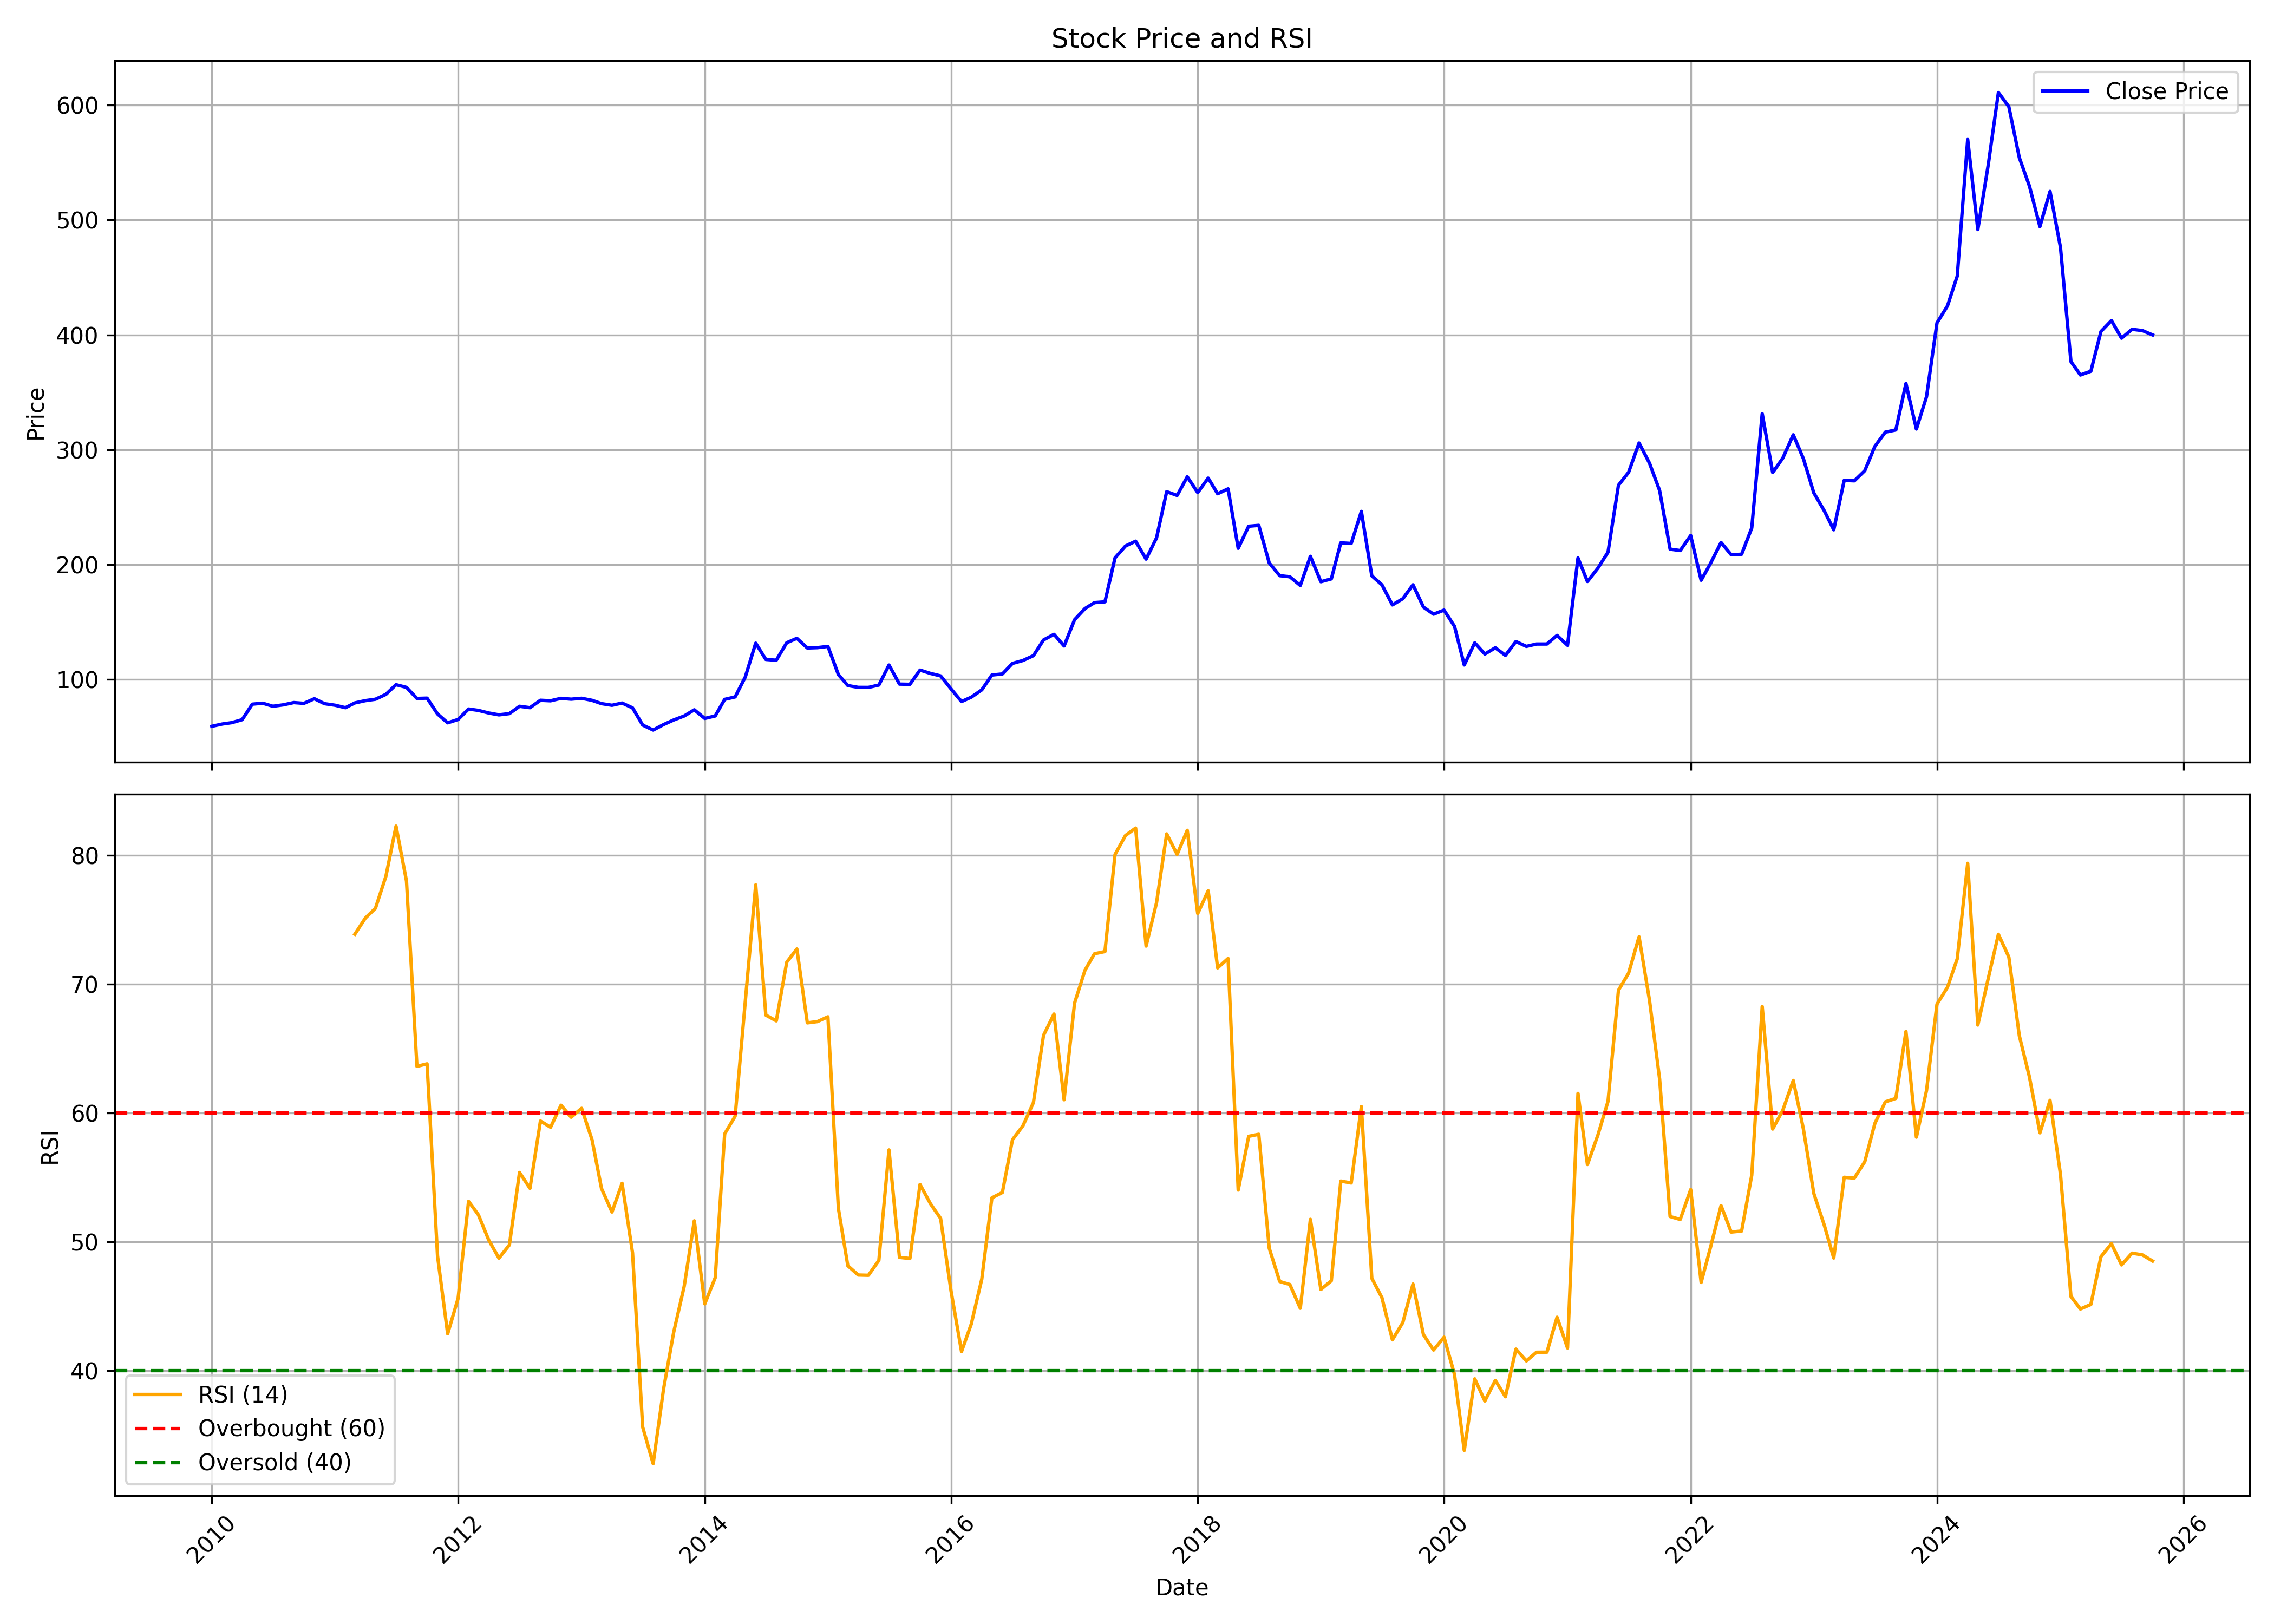

Data behind this chart, as committed beside it:
, date, symbol, open, high, low, close, volume, rsi
0, 2010-01-01, SOTL, 57.58, 64.25, 52.77, 59.18, 1228700, 
1, 2010-02-01, SOTL, 57.12, 67.18, 56.28, 61.17, 1605990, 
2, 2010-03-01, SOTL, 61.17, 65.58, 57.56, 62.35, 583515, 
3, 2010-04-01, SOTL, 62.22, 72.13, 61.64, 64.96, 589850, 
4, 2010-05-01, SOTL, 62.81, 85.1, 62.08, 78.46, 724765, 
5, 2010-06-01, SOTL, 78.7, 93.26, 73.62, 79.3, 264720, 
6, 2010-07-01, SOTL, 78.92, 88.8, 75.06, 76.64, 695185, 
7, 2010-08-01, SOTL, 79.98, 87.07, 75.94, 77.88, 299065, 
8, 2010-09-01, SOTL, 78.91, 87.69, 75.38, 79.84, 410355, 
9, 2010-10-01, SOTL, 78.19, 86.92, 74.05, 79.17, 282040, 
10, 2010-11-01, SOTL, 82.3, 94.63, 76.62, 83.21, 345450, 
11, 2010-12-01, SOTL, 83.23, 83.84, 76.15, 78.9, 103625, 
12, 2011-01-01, SOTL, 79.73, 88.44, 70, 77.56, 220225, 
13, 2011-02-01, SOTL, 80.31, 83.84, 73.08, 75.4, 123065, 
14, 2011-03-01, SOTL, 76.77, 83.07, 72.42, 79.55, 144985, 73.89
15, 2011-04-01, SOTL, 80.76, 85.69, 76.18, 81.54, 173940, 75.13
16, 2011-05-01, SOTL, 81.69, 87.3, 77.54, 82.76, 243065, 75.9
17, 2011-06-01, SOTL, 82.45, 88.44, 79.44, 87.01, 288320, 78.38
18, 2011-07-01, SOTL, 86.15, 108.9, 84, 95.44, 5010495, 82.28
19, 2011-08-01, SOTL, 96.15, 103.1, 87.7, 93.07, 830515, 78.02
20, 2011-09-01, SOTL, 93.07, 98.44, 82.47, 83.45, 194790, 63.62
21, 2011-10-01, SOTL, 86.08, 88.5, 78.27, 83.71, 205605, 63.82
22, 2011-11-01, SOTL, 83.61, 83.77, 62.07, 69.94, 258325, 48.9
23, 2011-12-01, SOTL, 70.1, 71.53, 60.4, 62.22, 140870, 42.86
24, 2012-01-01, SOTL, 63.26, 75.49, 62.8, 65.15, 205830, 45.61
25, 2012-02-01, SOTL, 65.97, 74.55, 64.06, 74.24, 388055, 53.14
26, 2012-03-01, SOTL, 73.04, 75.98, 68.91, 73.02, 252310, 52.1
27, 2012-04-01, SOTL, 72.33, 75.22, 70.33, 70.74, 80510, 50.12
28, 2012-05-01, SOTL, 70.74, 80.27, 66.12, 69.15, 72135, 48.73
29, 2012-06-01, SOTL, 67.56, 72.28, 66.17, 70.24, 131510, 49.76
30, 2012-07-01, SOTL, 70.27, 79.64, 69.38, 76.6, 132585, 55.38
31, 2012-08-01, SOTL, 76.46, 85.84, 70.73, 75.4, 135940, 54.15
32, 2012-09-01, SOTL, 78.16, 82.73, 73.25, 81.85, 129230, 59.38
33, 2012-10-01, SOTL, 81.66, 85.7, 78.05, 81.42, 123390, 58.89
34, 2012-11-01, SOTL, 81.93, 87.83, 80.46, 83.55, 567385, 60.6
35, 2012-12-01, SOTL, 83, 90.93, 82.26, 82.81, 207545, 59.67
36, 2013-01-01, SOTL, 83.73, 86.81, 81.92, 83.59, 442700, 60.36
37, 2013-02-01, SOTL, 83.65, 84.23, 79.47, 81.8, 163625, 57.92
38, 2013-03-01, SOTL, 81.93, 85.86, 75.39, 78.93, 267555, 54.14
39, 2013-04-01, SOTL, 79.15, 81.08, 75.55, 77.51, 201520, 52.31
40, 2013-05-01, SOTL, 77.51, 86.16, 76.2, 79.43, 130900, 54.54
41, 2013-06-01, SOTL, 77.61, 81.11, 72.92, 75.23, 42425, 49.14
42, 2013-07-01, SOTL, 73.5, 77.62, 54.07, 60.28, 145345, 35.61
43, 2013-08-01, SOTL, 57.37, 64.23, 54.13, 55.9, 54405, 32.77
44, 2013-09-01, SOTL, 59.25, 68.69, 56.68, 60.72, 37525, 38.58
45, 2013-10-01, SOTL, 60.71, 68.23, 60.62, 64.72, 79265, 42.99
46, 2013-11-01, SOTL, 63.9, 69.99, 63.57, 68.15, 50760, 46.54
47, 2013-12-01, SOTL, 74.88, 74.88, 68.7, 73.55, 102385, 51.63
48, 2014-01-01, SOTL, 72.99, 74.71, 61.22, 66.03, 76100, 45.17
49, 2014-02-01, SOTL, 65.26, 71.44, 64.64, 68.19, 407530, 47.21
50, 2014-03-01, SOTL, 68.19, 96.17, 67.84, 82.62, 1994315, 58.37
51, 2014-04-01, SOTL, 83.29, 90.16, 79.86, 84.79, 645165, 59.75
52, 2014-05-01, SOTL, 84.79, 108.9, 83.47, 102, 1903240, 68.63
53, 2014-06-01, SOTL, 101.5, 135.5, 100.6, 131.6, 971565, 77.71
54, 2014-07-01, SOTL, 130.9, 145.8, 109.7, 117.4, 3926810, 67.6
55, 2014-08-01, SOTL, 114.2, 125, 107.4, 116.7, 745545, 67.15
56, 2014-09-01, SOTL, 119.2, 142.2, 117.9, 132, 1103400, 71.71
57, 2014-10-01, SOTL, 132, 145.7, 129.4, 135.8, 597305, 72.74
58, 2014-11-01, SOTL, 129, 134, 117.9, 127.4, 776730, 67
59, 2014-12-01, SOTL, 126.1, 136.9, 113.1, 127.7, 885845, 67.1
... 130 more rows
